Image classification data set "tumorous_and_nontumorous" (ChandranSukirthan/Advanced-Brain-Tumor-Classification-Using-Deep-Learning on GitHub). Class labels (2): non-tumorous, tumorous.

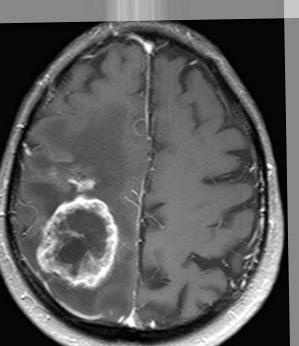
Label: tumorous

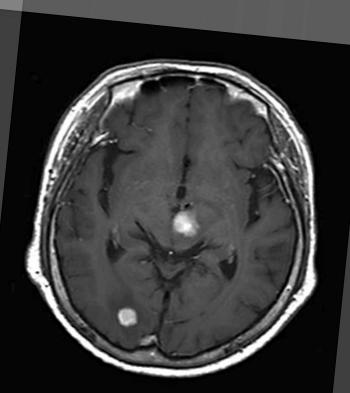
Label: non-tumorous

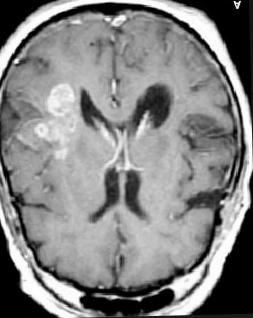
Label: tumorous

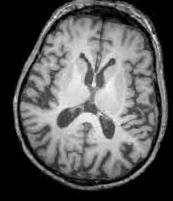
Label: non-tumorous

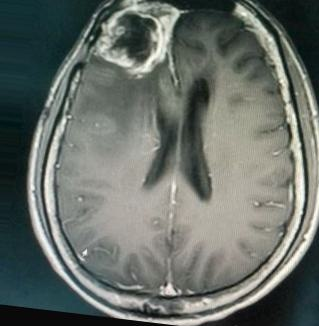
Label: tumorous

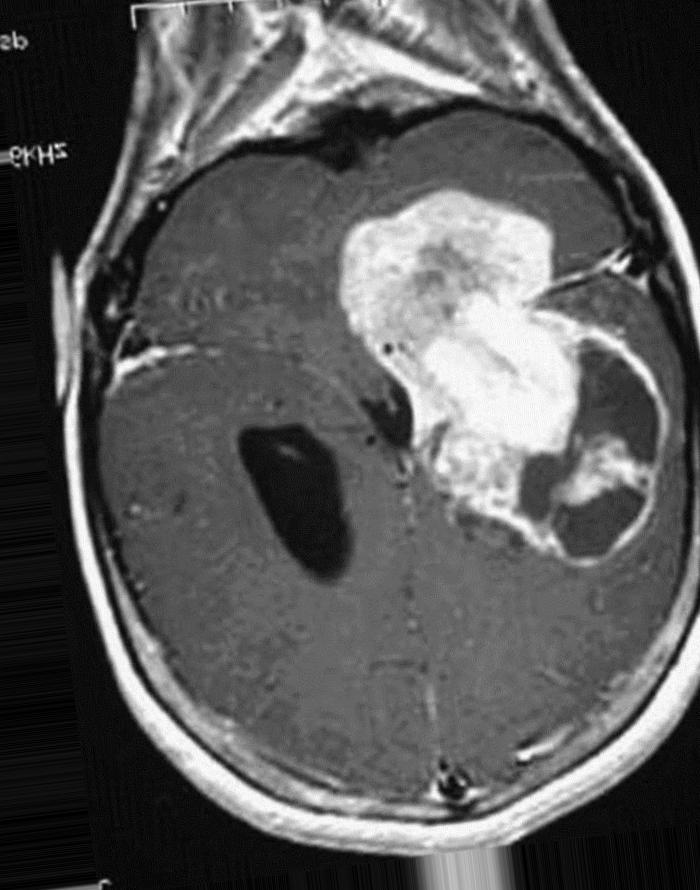
Label: tumorous
